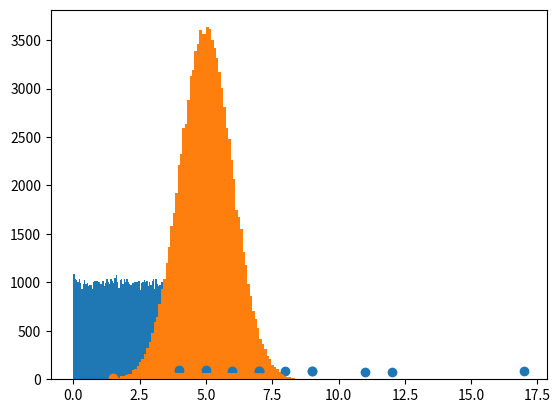

Python code for this plot:
#BigDataDistribution

import numpy
import matplotlib.pyplot as plt

x = numpy.random.uniform(0.0, 5.0, 100000)

plt.hist(x, 100)
plt.show()

y = numpy.random.normal(5.0, 1.0, 100000)

plt.hist(y, 100)
plt.show()

#SCATTERPLOT

a = [5,7,8,7,2,17,2,9,4,11,12,9,6]
b = [99,86,87,88,111,86,103,87,94,78,77,85,86]

plt.scatter(a, b)
plt.show()

c = numpy.random.normal(5.0, 1.0, 1000)
d = numpy.random.normal(10.0, 2.0, 1000)

plt.scatter(c, d)
plt.show()